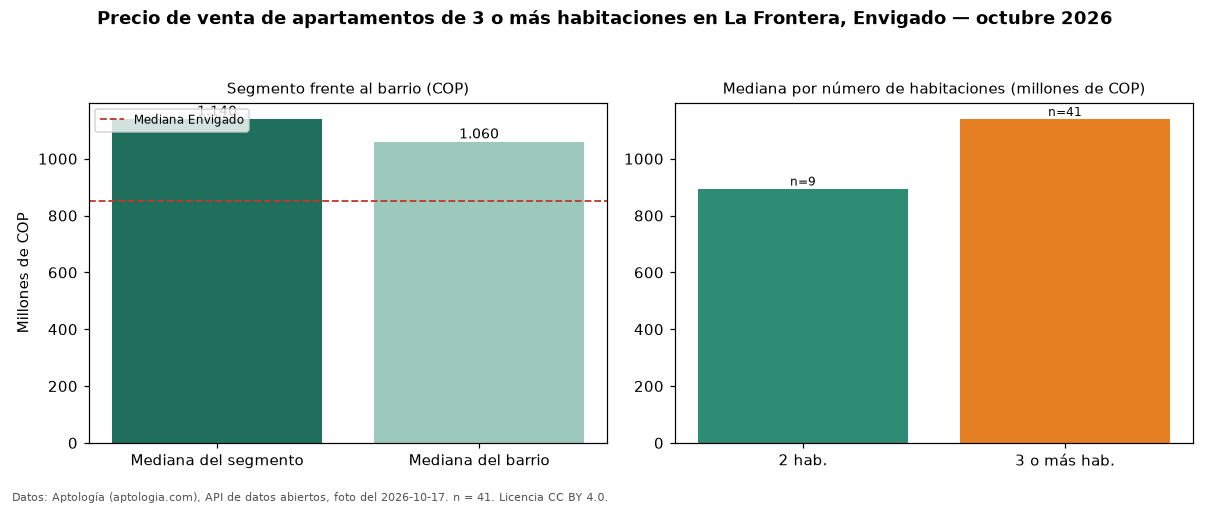

Source data for this figure (header and first rows):
seccion, metrica, valor_cop, n
precio, mediana, 1140000000, 41
habitaciones, 2, 895000000, 9
habitaciones, 3+, 1140000000, 41
barrio, mediana_barrio_todos_los_tamanos, 1060000000, 52
ciudad, mediana_ciudad, 850000000, 
fuente, fecha_foto, 2026-10-17, 
fuente, atribucion, https://www.aptologia.com/venta/envigado…, 
